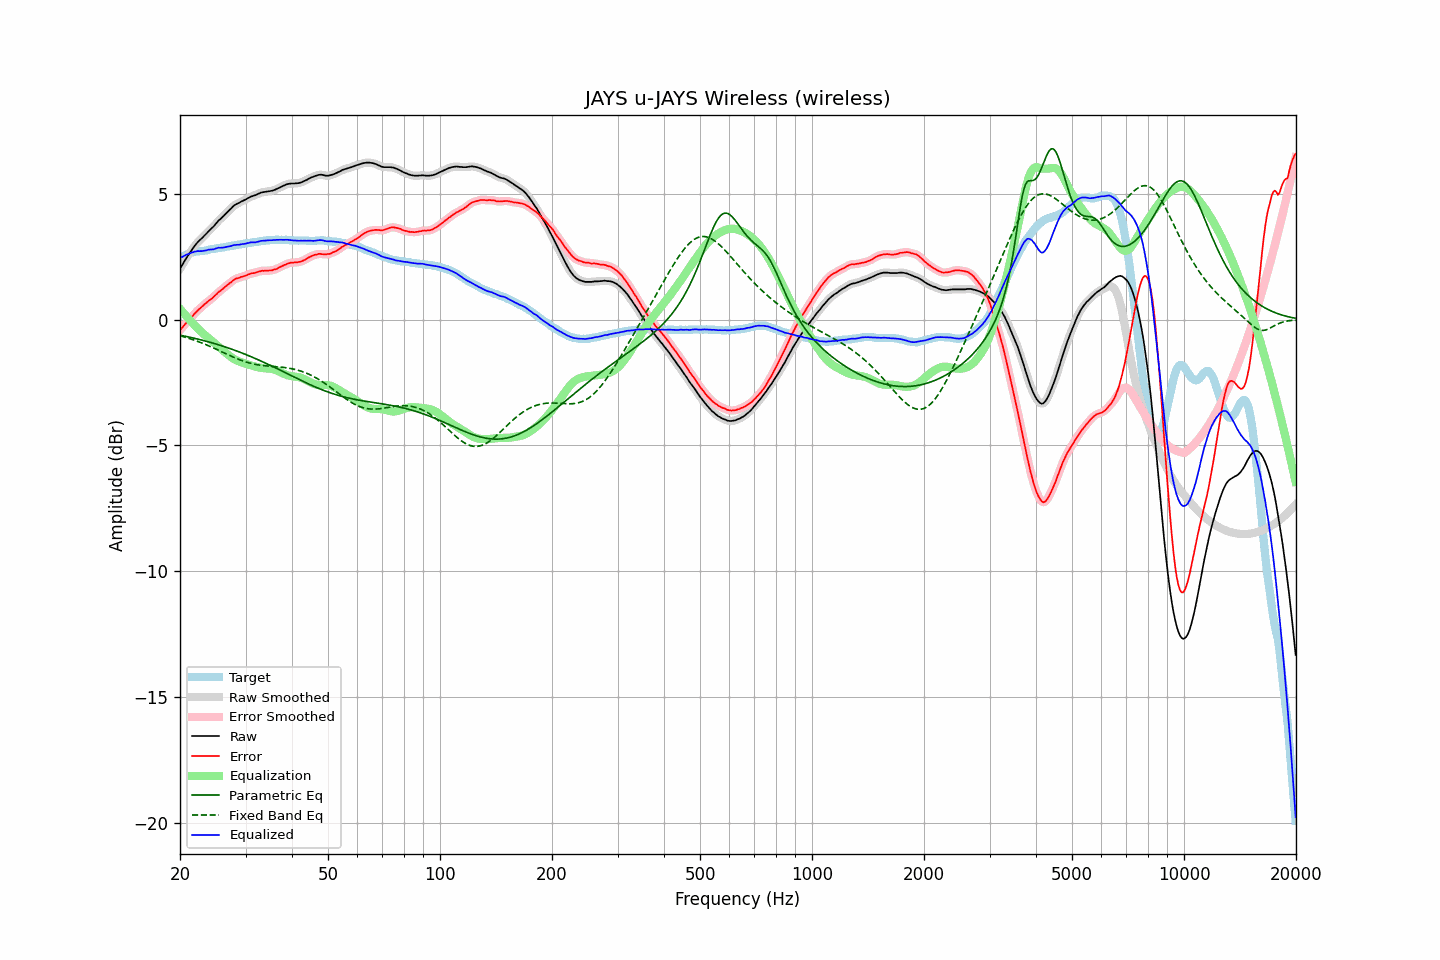

Source data for this figure (header and first rows):
frequency, raw, error, smoothed, error_smoothed, equalization, parametric_eq, fixed_band_eq, equalized_raw, equalized_smoothed, target
20.00, 2.02, -0.42, 2.02, -0.42, 0.43, -0.62, -0.64, 2.44, 2.44, 2.44
20.20, 2.13, -0.35, 2.13, -0.35, 0.35, -0.63, -0.66, 2.48, 2.48, 2.48
20.40, 2.24, -0.28, 2.24, -0.27, 0.28, -0.65, -0.68, 2.51, 2.51, 2.52
20.61, 2.35, -0.19, 2.34, -0.20, 0.20, -0.66, -0.70, 2.55, 2.55, 2.54
20.81, 2.45, -0.13, 2.45, -0.13, 0.13, -0.67, -0.72, 2.58, 2.58, 2.58
21.02, 2.55, -0.07, 2.55, -0.06, 0.06, -0.69, -0.74, 2.60, 2.61, 2.62
21.23, 2.65, 0.01, 2.65, 0.01, -0.01, -0.70, -0.76, 2.63, 2.63, 2.64
21.44, 2.74, 0.08, 2.74, 0.08, -0.08, -0.72, -0.78, 2.65, 2.65, 2.66
21.66, 2.83, 0.15, 2.83, 0.15, -0.15, -0.73, -0.80, 2.67, 2.68, 2.68
21.87, 2.92, 0.23, 2.92, 0.23, -0.22, -0.74, -0.82, 2.70, 2.69, 2.69
22.09, 3.00, 0.29, 3.00, 0.30, -0.29, -0.76, -0.85, 2.71, 2.71, 2.71
22.31, 3.08, 0.36, 3.07, 0.36, -0.35, -0.78, -0.87, 2.72, 2.72, 2.72
22.54, 3.14, 0.42, 3.14, 0.42, -0.42, -0.79, -0.89, 2.72, 2.72, 2.72
22.76, 3.20, 0.47, 3.20, 0.48, -0.48, -0.81, -0.92, 2.72, 2.72, 2.73
22.99, 3.26, 0.53, 3.26, 0.53, -0.54, -0.82, -0.94, 2.72, 2.72, 2.73
23.22, 3.33, 0.59, 3.32, 0.59, -0.59, -0.84, -0.97, 2.74, 2.73, 2.74
23.45, 3.39, 0.64, 3.39, 0.65, -0.64, -0.86, -0.99, 2.75, 2.75, 2.74
23.69, 3.46, 0.70, 3.46, 0.70, -0.69, -0.87, -1.02, 2.76, 2.76, 2.75
23.92, 3.53, 0.75, 3.52, 0.75, -0.75, -0.89, -1.05, 2.78, 2.78, 2.77
24.16, 3.59, 0.79, 3.59, 0.80, -0.80, -0.91, -1.08, 2.79, 2.78, 2.79
24.40, 3.65, 0.85, 3.65, 0.85, -0.86, -0.93, -1.11, 2.79, 2.79, 2.80
24.65, 3.71, 0.90, 3.71, 0.90, -0.91, -0.95, -1.13, 2.79, 2.80, 2.80
24.89, 3.79, 0.97, 3.79, 0.97, -0.97, -0.97, -1.16, 2.82, 2.82, 2.82
25.14, 3.86, 1.03, 3.86, 1.03, -1.02, -0.98, -1.19, 2.84, 2.84, 2.83
25.39, 3.94, 1.10, 3.93, 1.09, -1.08, -1.00, -1.22, 2.86, 2.85, 2.84
25.65, 3.99, 1.14, 3.99, 1.14, -1.14, -1.02, -1.25, 2.85, 2.85, 2.85
25.91, 4.05, 1.19, 4.05, 1.19, -1.19, -1.04, -1.28, 2.86, 2.86, 2.86
26.16, 4.11, 1.24, 4.11, 1.24, -1.25, -1.06, -1.31, 2.86, 2.87, 2.87
26.43, 4.18, 1.30, 4.18, 1.30, -1.30, -1.09, -1.34, 2.88, 2.88, 2.88
26.69, 4.25, 1.35, 4.24, 1.35, -1.35, -1.11, -1.37, 2.90, 2.89, 2.90
26.96, 4.31, 1.40, 4.31, 1.40, -1.40, -1.13, -1.40, 2.90, 2.90, 2.91
27.23, 4.37, 1.45, 4.37, 1.45, -1.45, -1.15, -1.43, 2.91, 2.92, 2.92
27.50, 4.43, 1.49, 4.43, 1.50, -1.50, -1.17, -1.46, 2.93, 2.93, 2.94
27.77, 4.50, 1.56, 4.49, 1.55, -1.54, -1.20, -1.49, 2.95, 2.95, 2.94
28.05, 4.55, 1.59, 4.55, 1.60, -1.58, -1.22, -1.52, 2.96, 2.96, 2.95
28.33, 4.59, 1.63, 4.59, 1.63, -1.62, -1.24, -1.54, 2.97, 2.97, 2.95
28.62, 4.62, 1.64, 4.62, 1.65, -1.65, -1.27, -1.57, 2.97, 2.97, 2.97
28.90, 4.65, 1.67, 4.65, 1.67, -1.67, -1.29, -1.59, 2.98, 2.98, 2.98
29.19, 4.69, 1.70, 4.68, 1.69, -1.70, -1.32, -1.62, 2.99, 2.99, 2.99
29.48, 4.72, 1.71, 4.72, 1.71, -1.72, -1.34, -1.64, 3.00, 3.00, 3.01
29.78, 4.75, 1.73, 4.75, 1.73, -1.74, -1.37, -1.66, 3.01, 3.01, 3.02
30.08, 4.78, 1.75, 4.78, 1.75, -1.76, -1.39, -1.69, 3.02, 3.02, 3.03
30.38, 4.82, 1.78, 4.82, 1.78, -1.78, -1.42, -1.70, 3.04, 3.04, 3.04
30.68, 4.85, 1.80, 4.85, 1.81, -1.80, -1.44, -1.72, 3.05, 3.05, 3.05
30.99, 4.89, 1.83, 4.88, 1.83, -1.82, -1.47, -1.74, 3.07, 3.06, 3.05
31.30, 4.91, 1.84, 4.91, 1.84, -1.84, -1.50, -1.76, 3.07, 3.07, 3.06
31.61, 4.93, 1.85, 4.93, 1.85, -1.86, -1.52, -1.77, 3.07, 3.07, 3.08
31.93, 4.95, 1.87, 4.95, 1.87, -1.88, -1.55, -1.78, 3.07, 3.07, 3.08
32.24, 4.98, 1.89, 4.98, 1.89, -1.89, -1.58, -1.79, 3.09, 3.09, 3.09
32.57, 5.01, 1.91, 5.01, 1.91, -1.91, -1.61, -1.81, 3.10, 3.10, 3.10
32.89, 5.04, 1.92, 5.04, 1.92, -1.92, -1.64, -1.82, 3.12, 3.12, 3.12
33.22, 5.06, 1.94, 5.06, 1.93, -1.93, -1.67, -1.82, 3.13, 3.13, 3.12
33.55, 5.07, 1.93, 5.07, 1.94, -1.93, -1.70, -1.83, 3.13, 3.14, 3.13
33.89, 5.08, 1.95, 5.08, 1.94, -1.94, -1.73, -1.84, 3.14, 3.14, 3.13
34.23, 5.09, 1.94, 5.09, 1.94, -1.94, -1.76, -1.84, 3.14, 3.14, 3.15
34.57, 5.10, 1.95, 5.10, 1.95, -1.95, -1.79, -1.85, 3.15, 3.15, 3.15
34.92, 5.11, 1.95, 5.11, 1.95, -1.95, -1.82, -1.86, 3.15, 3.15, 3.16
35.27, 5.12, 1.95, 5.12, 1.96, -1.96, -1.85, -1.86, 3.15, 3.16, 3.16
35.62, 5.14, 1.97, 5.14, 1.97, -1.98, -1.88, -1.87, 3.16, 3.16, 3.16
35.97, 5.16, 2.00, 5.16, 1.99, -2.00, -1.91, -1.87, 3.16, 3.16, 3.16
... 635 more rows
